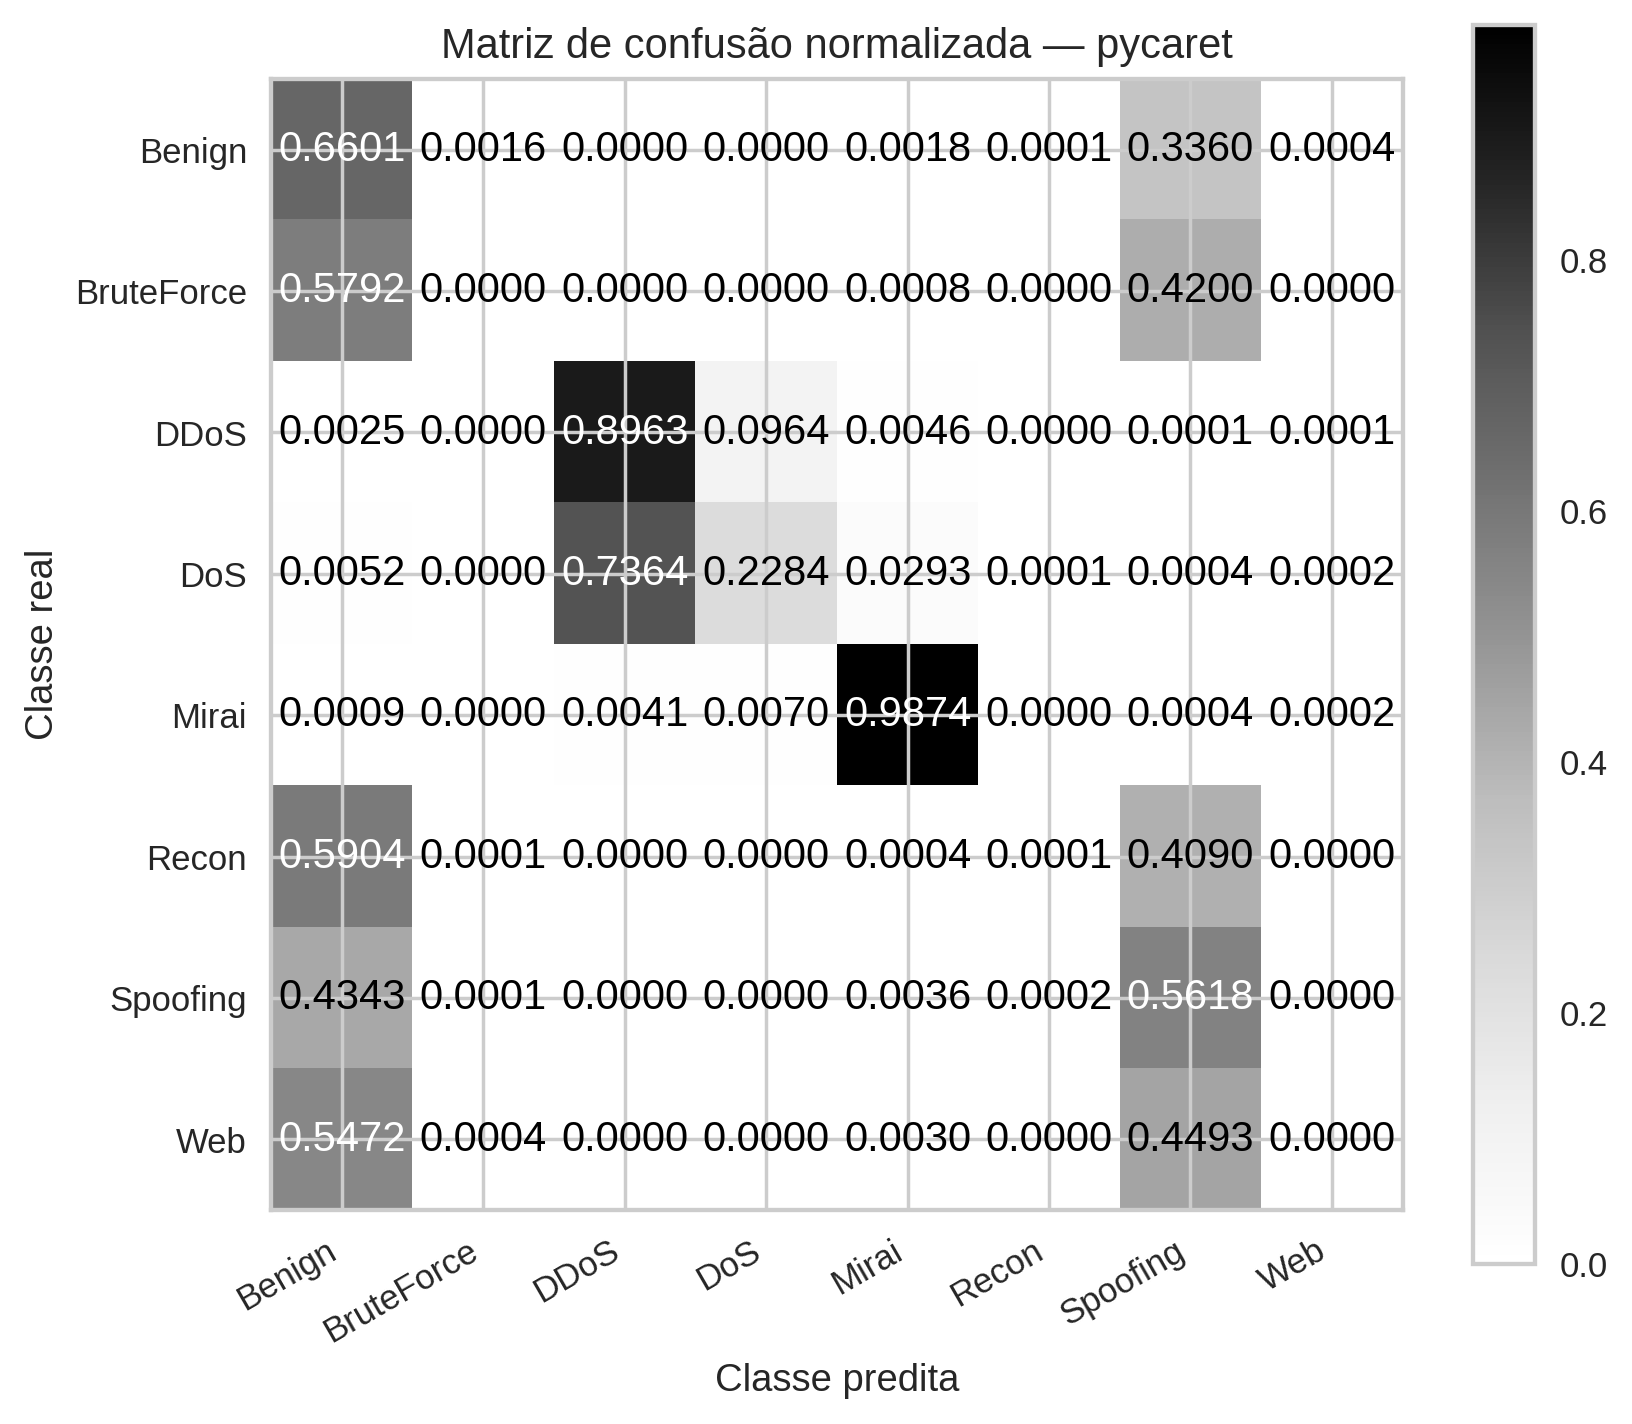

The file beside this chart, header and first rows:
, Pred_Benign, Pred_BruteForce, Pred_DDoS, Pred_DoS, Pred_Mirai, Pred_Recon, Pred_Spoofing, Pred_Web
Real_Benign, 0.6601, 0.0016, 0.0, 0.0, 0.0018, 0.0001, 0.336, 0.0004
Real_BruteForce, 0.5792, 0.0, 0.0, 0.0, 0.0007657, 0.0, 0.42, 0.0
Real_DDoS, 0.0025, 0.0, 0.8963, 0.0964, 0.0046, 0.0, 0.0001, 0.0001
Real_DoS, 0.0052, 0.0, 0.7364, 0.2284, 0.0293, 0.0001, 0.0004, 0.0002
Real_Mirai, 0.0009, 0.0, 0.0041, 0.007, 0.9874, 0.0, 0.0004, 0.0002
Real_Recon, 0.5904, 0.0001, 0.0, 0.0, 0.0004, 0.0001, 0.409, 0.0
Real_Spoofing, 0.4343, 0.0001, 0.0, 0.0, 0.0036, 0.0002, 0.5618, 0.0
Real_Web, 0.5472, 0.0004028, 0.0, 0.0, 0.003021, 0.0, 0.4493, 0.0
